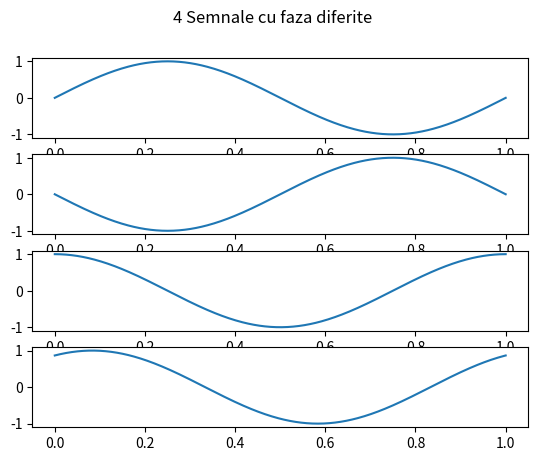
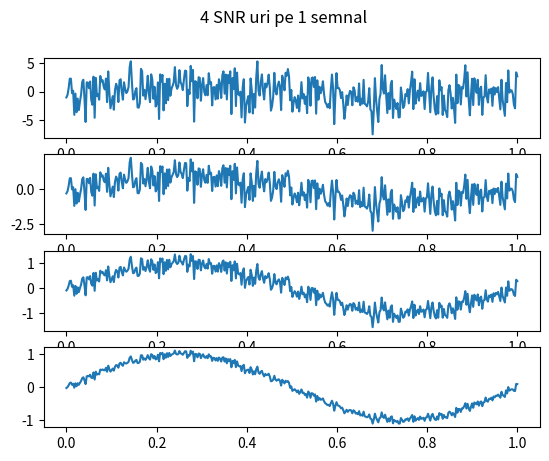

The script that saved these images, in order: (Note: this script raises an exception after producing the figures.)
import numpy as np
import matplotlib.pyplot as plt

fig, axs = plt.subplots(4)
fig.suptitle('4 Semnale cu faza diferite')
fig1, axs1 = plt.subplots(4)
fig1.suptitle('4 SNR uri pe 1 semnal')

n = 400
t = np.linspace(0, 1 , n)
semnal_1 = np.sin(2 * np.pi * 400 * t)
semnal_2 = np.sin(2 * np.pi * 400 * t + np.pi)
semnal_3 = np.sin(2 * np.pi * 400 * t + np.pi/2)
semnal_4 = np.sin(2 * np.pi * 400 * t + np.pi/3)

axs[0].plot(t, semnal_1)
axs[1].plot(t, semnal_2)
axs[2].plot(t, semnal_3)
axs[3].plot(t, semnal_4)

SNRs = [0.1 , 1, 10, 100]

z = np.random.normal(size = n)

for i, SNR in enumerate(SNRs):    
    y = np.sqrt((np.linalg.norm(semnal_1) ** 2) / (SNR * (np.linalg.norm(z) ** 2)))
    semnal_zgomot = semnal_1 + y * z
    axs1[i].plot(t, semnal_zgomot)    

fig.savefig(fname = './plots/4 Semnale cu faza diferite.pdf', format = 'pdf')
fig1.savefig(fname = './plots/4 SNR uri pe 1 semnal.pdf', format = 'pdf')
plt.show()
